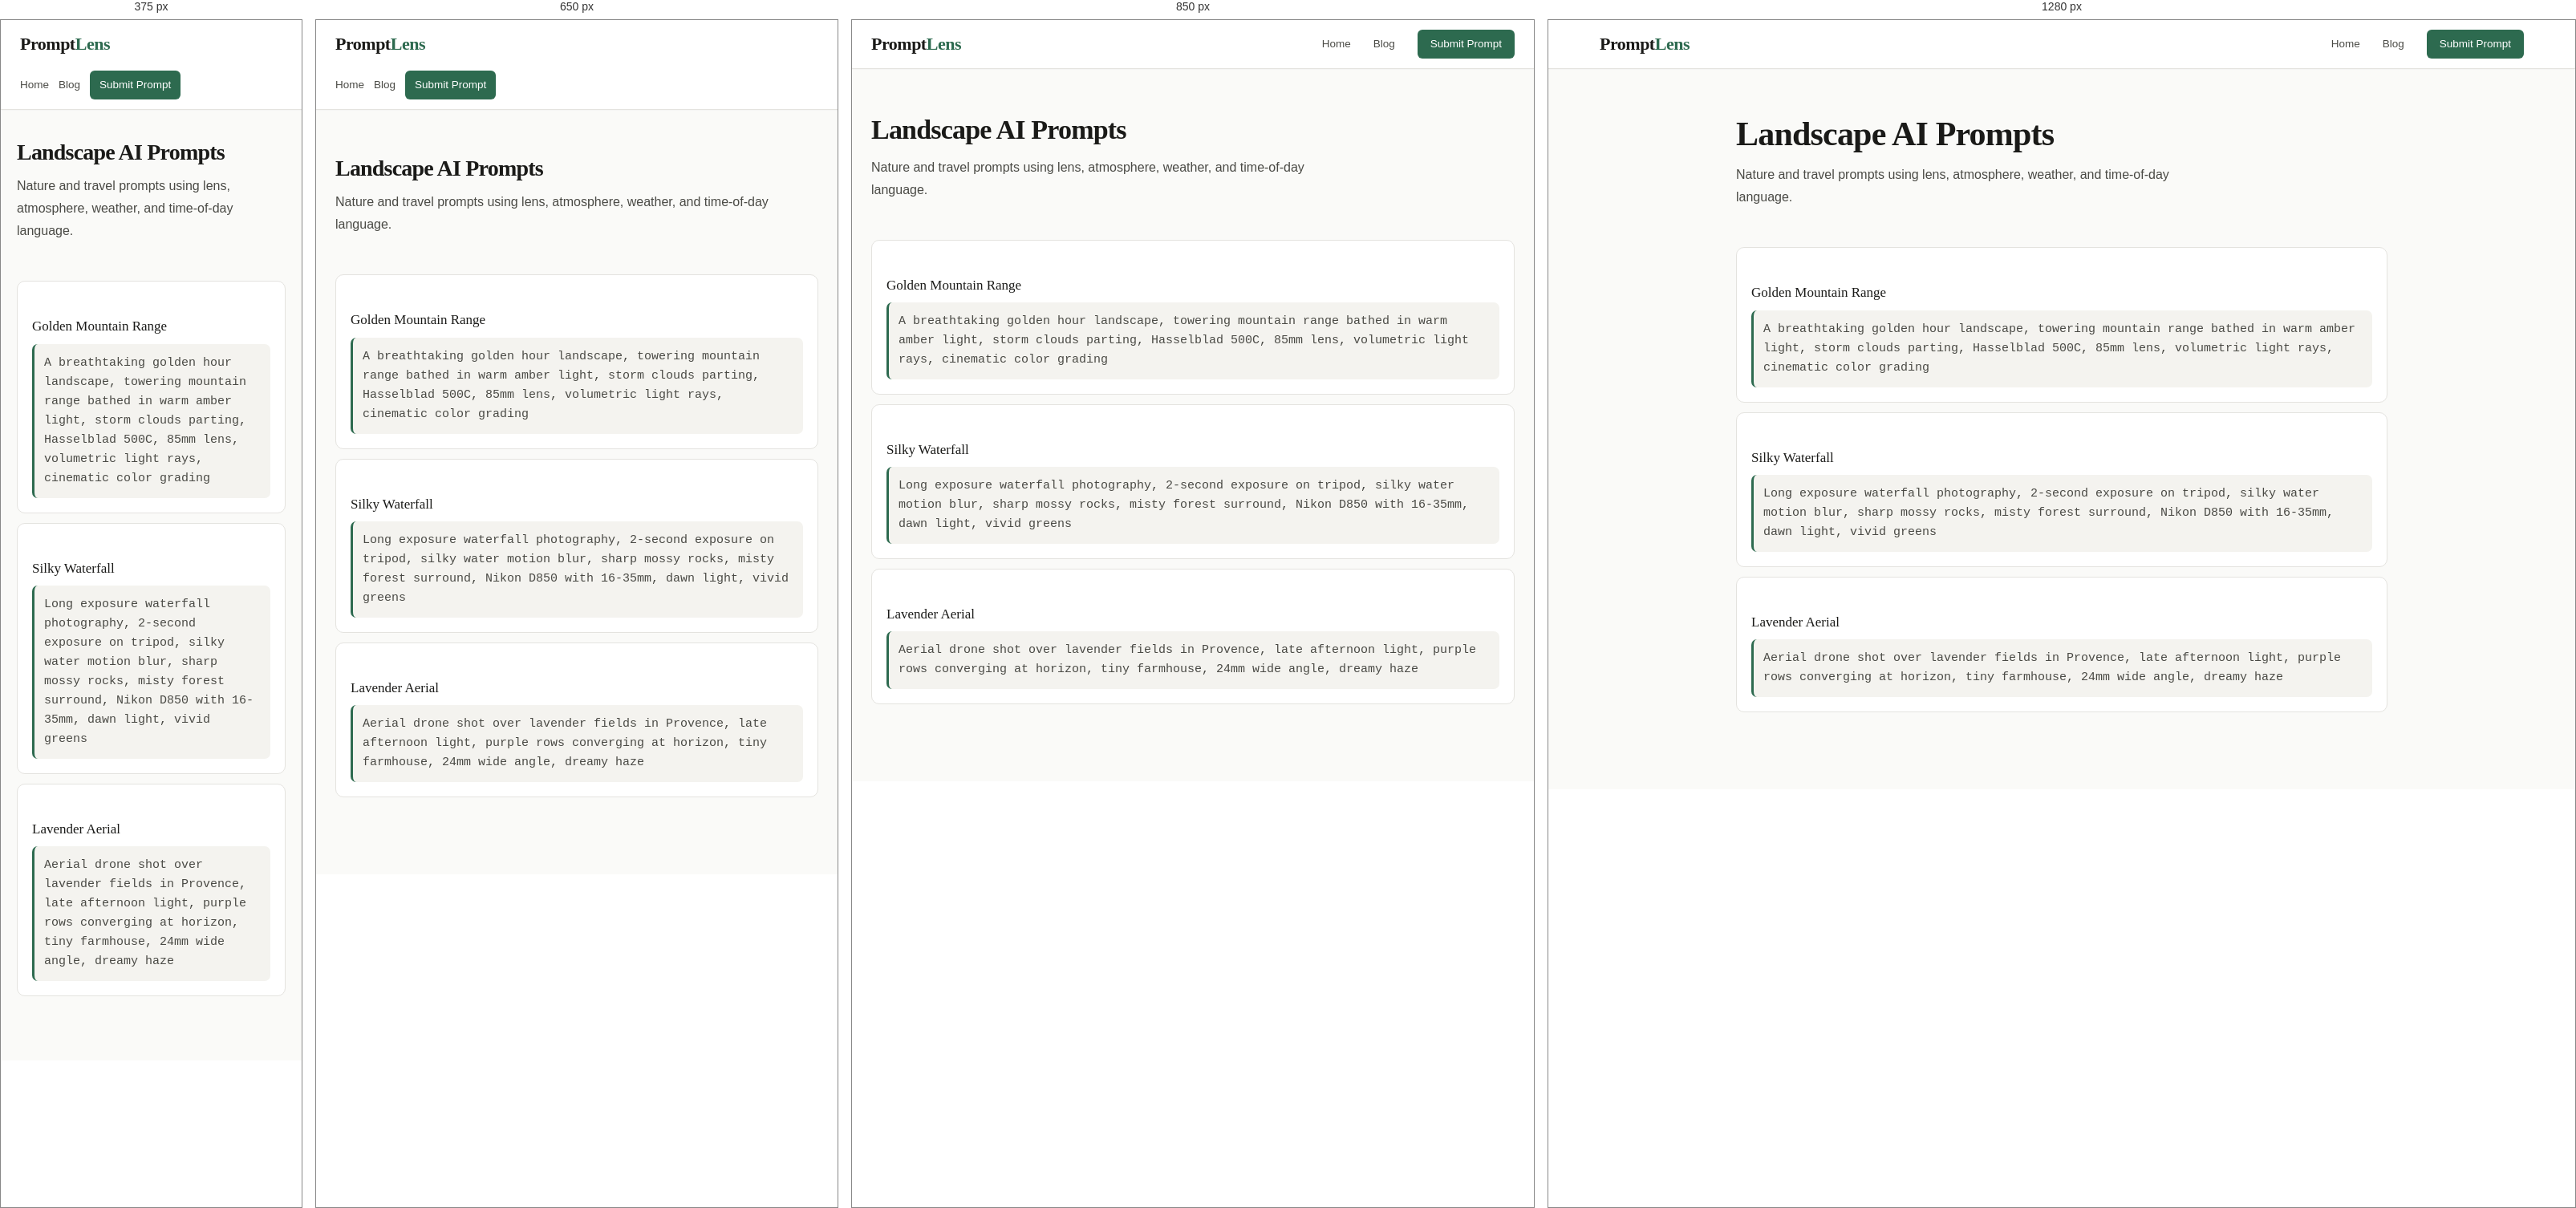
Rendered at 375 px, 650 px, 850 px and 1280 px, left to right.

<!-- file: landscape-prompts.html -->
<!DOCTYPE html>
<html lang="en">
<head>
  <meta charset="UTF-8">
  <meta name="viewport" content="width=device-width, initial-scale=1.0">
  <title>Landscape AI Prompts - PromptLens</title>
  <meta name="description" content="Copy landscape AI photography prompts for mountains, waterfalls, lavender fields, deserts, and golden hour nature scenes.">
  <link rel="canonical" href="https://promptlens.com/landscape-prompts.html">
  <link rel="icon" href="favicon.svg" type="image/svg+xml">
  <link rel="stylesheet" href="shared.css?v=4">
</head>
<body>
  <header><div class="header-inner"><a href="index.html" class="logo">Prompt<span>Lens</span></a><nav class="site-nav"><a href="index.html">Home</a><a href="blog.html">Blog</a><a href="contact.html" class="nav-cta">Submit Prompt</a></nav></div></header>
  <main class="page-wrap prose">
    <header class="page-hero"><h1>Landscape AI Prompts</h1><p>Nature and travel prompts using lens, atmosphere, weather, and time-of-day language.</p></header>
    <div class="prompt-table">
      <div class="prompt-row"><h3>Golden Mountain Range</h3><code>A breathtaking golden hour landscape, towering mountain range bathed in warm amber light, storm clouds parting, Hasselblad 500C, 85mm lens, volumetric light rays, cinematic color grading</code></div>
      <div class="prompt-row"><h3>Silky Waterfall</h3><code>Long exposure waterfall photography, 2-second exposure on tripod, silky water motion blur, sharp mossy rocks, misty forest surround, Nikon D850 with 16-35mm, dawn light, vivid greens</code></div>
      <div class="prompt-row"><h3>Lavender Aerial</h3><code>Aerial drone shot over lavender fields in Provence, late afternoon light, purple rows converging at horizon, tiny farmhouse, 24mm wide angle, dreamy haze</code></div>
    </div>
  </main>
</body>
</html>


/* @media block from shared.css */
@media (max-width: 768px) {
  .nav-toggle { display: flex; }
  .site-nav {
    position: fixed;
    top: var(--header-h);
    left: 0;
    right: 0;
    flex-direction: column;
    align-items: stretch;
    gap: 0;
    background: #fff;
    border-bottom: 1px solid var(--border);
    padding: 12px 24px 20px;
    box-shadow: 0 12px 32px rgba(0, 0, 0, 0.08);
    transform: translateY(-8px);
    opacity: 0;
    visibility: hidden;
    pointer-events: none;
    transition: opacity 0.2s, transform 0.2s, visibility 0.2s;
  }
  .site-nav.is-open {
    opacity: 1;
    visibility: visible;
    pointer-events: auto;
    transform: translateY(0);
  }
  .site-nav a {
    padding: 12px 0;
    border-bottom: 1px solid var(--surface);
  }
  .site-nav a:last-child { border-bottom: none; }
  .site-nav .nav-cta {
    text-align: center;
    margin-top: 8px;
    padding: 12px 16px;
  }
  .header-inner:not(:has(.nav-toggle)) {
    height: auto;
    min-height: var(--header-h);
    align-items: flex-start;
    padding-top: 12px;
    padding-bottom: 12px;
    flex-direction: column;
  }
  .header-inner:not(:has(.nav-toggle)) .site-nav {
    position: static;
    display: flex;
    flex-direction: row;
    flex-wrap: wrap;
    align-items: center;
    gap: 12px;
    padding: 0;
    border: 0;
    box-shadow: none;
    transform: none;
    opacity: 1;
    visibility: visible;
    pointer-events: auto;
  }
  .header-inner:not(:has(.nav-toggle)) .site-nav a {
    border: 0;
    padding: 4px 0;
  }
  .header-inner:not(:has(.nav-toggle)) .site-nav .nav-cta {
    margin-top: 0;
    padding: 7px 12px;
  }
}

/* @media block from shared.css */
@media (max-width: 900px) {
  .hero { grid-template-columns: 1fr; padding: 36px 20px 28px; }
  .proof-band { grid-template-columns: 1fr; padding: 0 20px; }
  .monetize-panel { align-items: flex-start; flex-direction: column; }
  .page-body { grid-template-columns: 1fr; padding: 0 20px 48px; }
  .page-body aside { display: none; }
  .prompt-grid { grid-template-columns: 1fr; }
  .prompt-card.featured { grid-column: span 1; }
  .blog-layout { grid-template-columns: 1fr; }
  .blog-sidebar { display: none; }
  .prompt-detail-layout { grid-template-columns: 1fr; }
  .prompt-detail-layout aside { display: none; }
  .archive-tools { grid-template-columns: 1fr; }
  .archive-card { grid-template-columns: 1fr; }
  .values-grid { grid-template-columns: 1fr; }
  .stat-strip { grid-template-columns: 1fr 1fr; }
  .team-grid { grid-template-columns: 1fr; }
}

/* @media block from shared.css */
@media (max-width: 800px) {
  .contact-layout { grid-template-columns: 1fr; }
  .form-row { grid-template-columns: 1fr; }
}

/* @media block from shared.css */
@media (max-width: 700px) {
  .about-hero { padding: 32px 24px; }
  .post-featured { grid-template-columns: 1fr; }
  .post-featured-img { min-height: 140px; }
  .post-grid { grid-template-columns: 1fr; }
}

/* @media block from shared.css */
@media (max-width: 600px) {
  .page-wrap { padding: 36px 20px 56px; }
  .hero-stats { gap: 20px; }
  .info-grid { grid-template-columns: 1fr; }
  .policy-section { padding: 20px; }
}

/* @media block from shared.css */
@media (max-width: 700px) {
  .prompt-card.featured {
    flex-direction: column;
  }
  .prompt-card.featured .card-image {
    width: 100%;
    min-height: 200px;
    border-radius: var(--radius) var(--radius) 0 0;
  }
}

/* @media block from shared.css */
@media (max-width: 700px) {
  .prompt-card.featured {
    flex-direction: column;
  }
  .prompt-card.featured .card-image {
    width: 100%;
    min-height: 200px;
    border-radius: var(--radius) var(--radius) 0 0;
  }
}